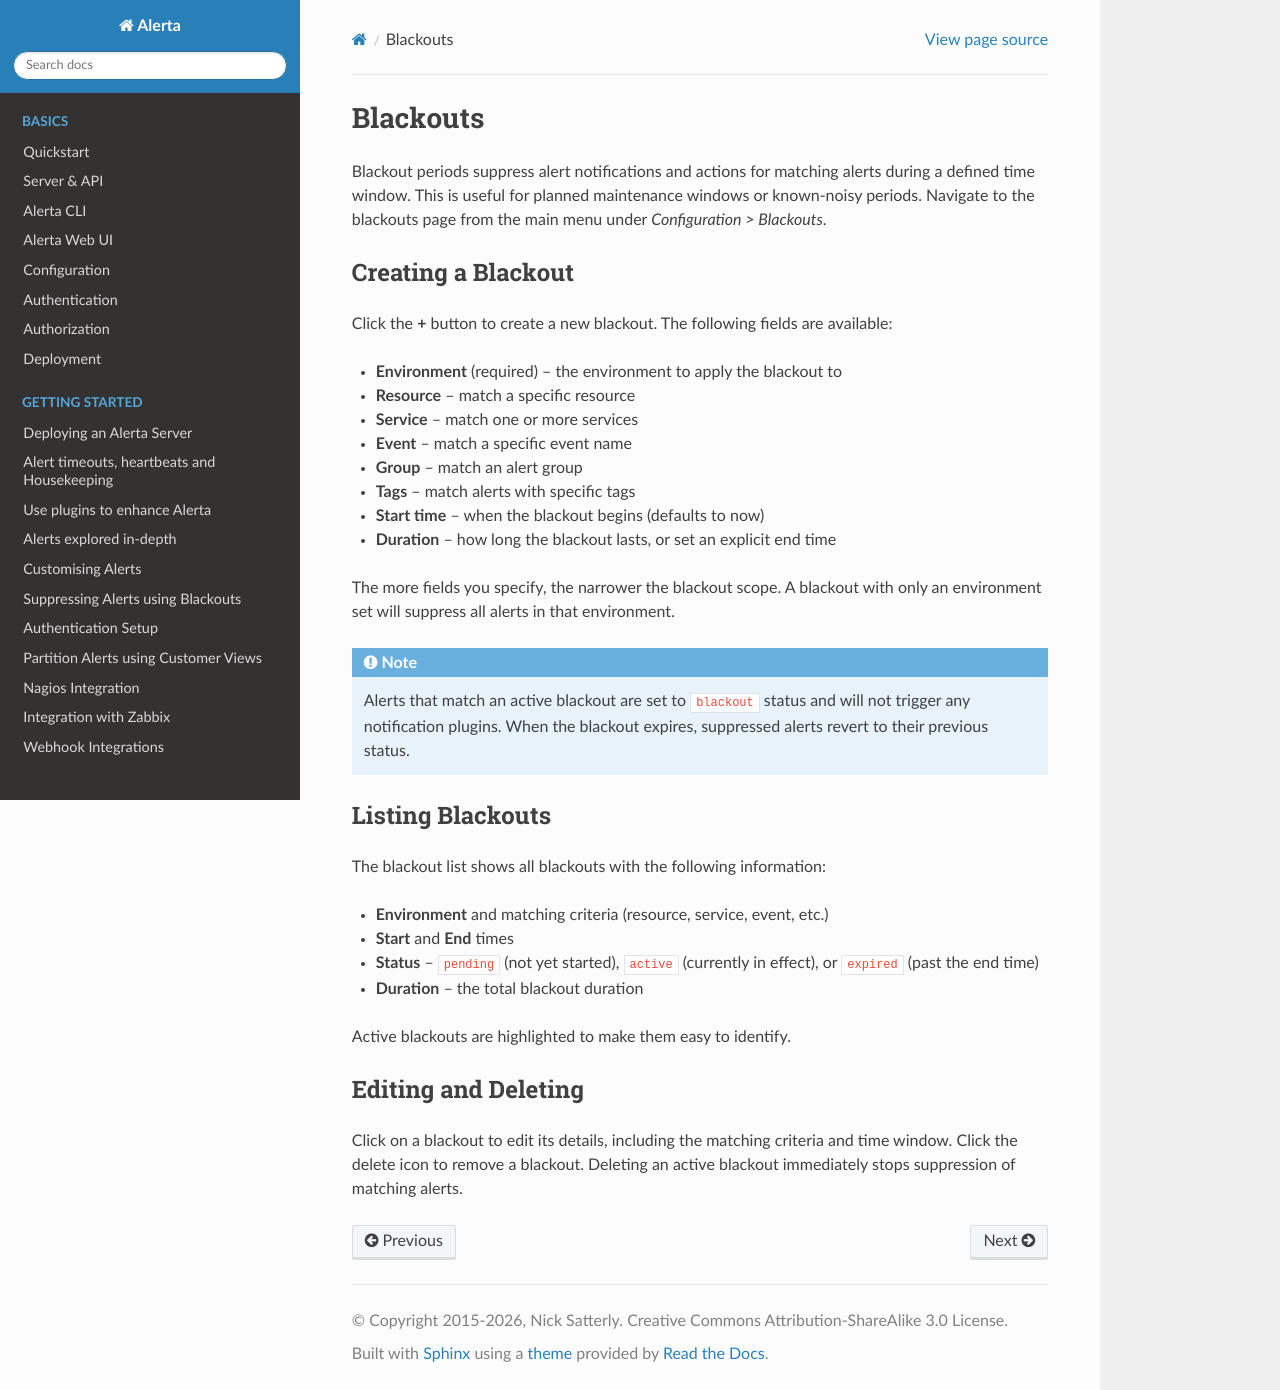

repository: alerta/alerta-docs · page: webui/blackouts.html · generator: sphinx

.. _webui blackouts:

Blackouts
=========

Blackout periods suppress alert notifications and actions for matching alerts
during a defined time window. This is useful for planned maintenance windows
or known-noisy periods. Navigate to the blackouts page from the main menu
under *Configuration > Blackouts*.

Creating a Blackout
-------------------

Click the **+** button to create a new blackout. The following fields are
available:

- **Environment** (required) -- the environment to apply the blackout to
- **Resource** -- match a specific resource
- **Service** -- match one or more services
- **Event** -- match a specific event name
- **Group** -- match an alert group
- **Tags** -- match alerts with specific tags
- **Start time** -- when the blackout begins (defaults to now)
- **Duration** -- how long the blackout lasts, or set an explicit end time

The more fields you specify, the narrower the blackout scope. A blackout
with only an environment set will suppress all alerts in that environment.

.. note:: Alerts that match an active blackout are set to ``blackout`` status
          and will not trigger any notification plugins. When the blackout
          expires, suppressed alerts revert to their previous status.

Listing Blackouts
-----------------

The blackout list shows all blackouts with the following information:

- **Environment** and matching criteria (resource, service, event, etc.)
- **Start** and **End** times
- **Status** -- ``pending`` (not yet started), ``active`` (currently in
  effect), or ``expired`` (past the end time)
- **Duration** -- the total blackout duration

Active blackouts are highlighted to make them easy to identify.

Editing and Deleting
--------------------

Click on a blackout to edit its details, including the matching criteria and
time window. Click the delete icon to remove a blackout. Deleting an active
blackout immediately stops suppression of matching alerts.
